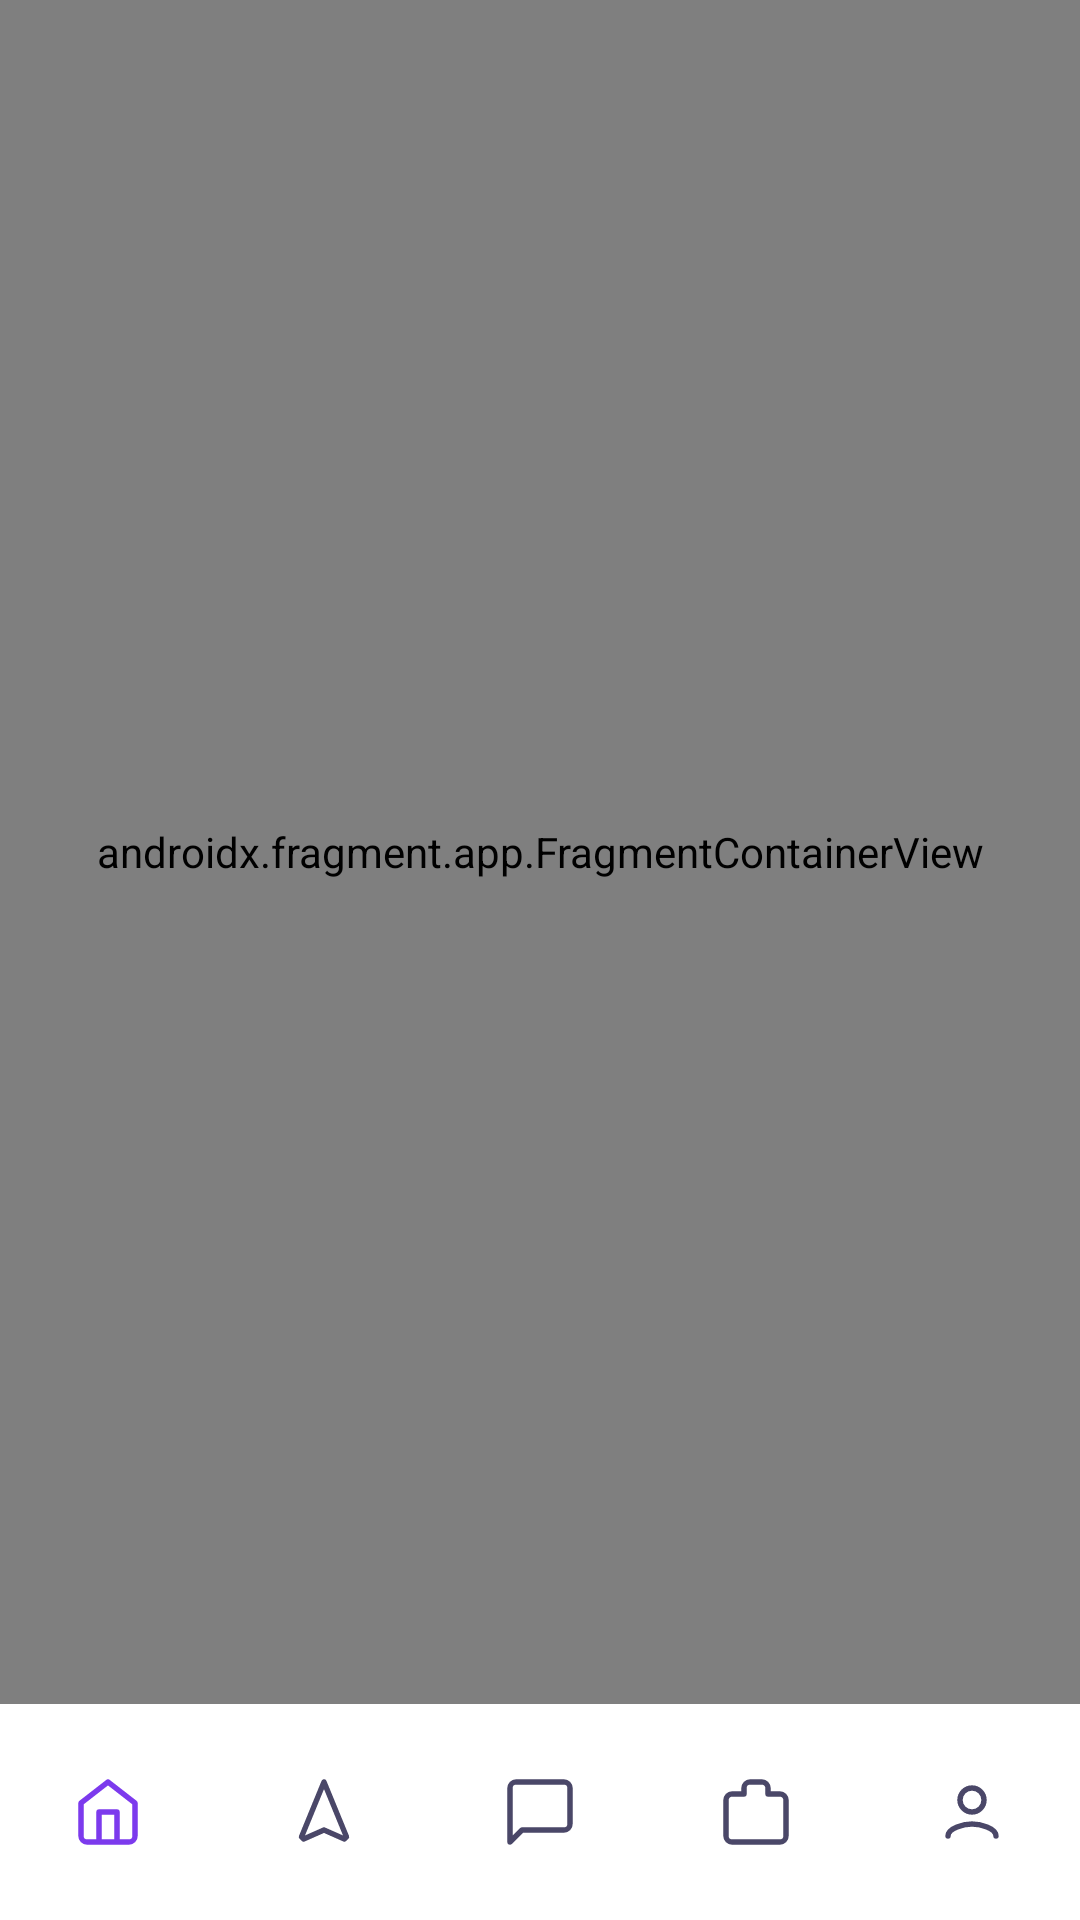

Produce the Android XML layout that renders to this screen, including the resource entries it uses.
<!-- AndroidManifest.xml: activity theme Theme.AiCareer -->
<!-- res/layout/activity_main.xml -->
<?xml version="1.0" encoding="utf-8"?>
<androidx.constraintlayout.widget.ConstraintLayout xmlns:android="http://schemas.android.com/apk/res/android"
    xmlns:app="http://schemas.android.com/apk/res-auto"
    xmlns:tools="http://schemas.android.com/tools"
    android:layout_width="match_parent"
    android:layout_height="match_parent"
    android:background="@color/color_background"
    android:fitsSystemWindows="true">

    <androidx.fragment.app.FragmentContainerView
        android:id="@+id/nav_host_fragment"
        android:name="androidx.navigation.fragment.NavHostFragment"
        android:layout_width="0dp"
        android:layout_height="0dp"
        app:defaultNavHost="true"
        app:navGraph="@navigation/nav_graph"
        app:layout_constraintBottom_toTopOf="@id/bottom_nav"
        app:layout_constraintEnd_toEndOf="parent"
        app:layout_constraintStart_toStartOf="parent"
        app:layout_constraintTop_toTopOf="parent" />

    <com.google.android.material.bottomnavigation.BottomNavigationView
        android:id="@+id/bottom_nav"
        android:layout_width="0dp"
        android:layout_height="@dimen/bottom_nav_height"
        android:background="@color/color_surface_1"
        app:labelVisibilityMode="unlabeled"
        app:itemIconSize="24dp"
        app:itemIconTint="@color/selector_bottom_nav_icon"
        app:itemTextColor="@color/selector_bottom_nav_icon"
        app:itemActiveIndicatorStyle="@style/Widget_AiCareer_BottomNav_Indicator"
        app:menu="@menu/bottom_nav_menu"
        app:layout_constraintBottom_toBottomOf="parent"
        app:layout_constraintEnd_toEndOf="parent"
        app:layout_constraintStart_toStartOf="parent" />

</androidx.constraintlayout.widget.ConstraintLayout>
<!-- resources referenced by this layout -->
<resources>
  <color name="color_background">#F4F0FF</color>
  <color name="color_surface_1">#FFFFFF</color>
  <dimen name="bottom_nav_height">72dp</dimen>
  <style name="Widget_AiCareer_BottomNav_Indicator">
          <item name="android:color">@color/color_primary_dim</item>
          <item name="shapeAppearance">@style/ShapeAppearance_Circle</item>
      </style>
  <color name="color_primary_dim">#206D28D9</color>
  <style name="ShapeAppearance_Circle" parent="ShapeAppearance.Material3.Corner.Full">
          <item name="cornerFamily">rounded</item>
          <item name="cornerSize">50%</item>
      </style>
  <color name="color_primary">#6D28D9</color>
  <color name="color_on_primary">#FFFFFF</color>
  <color name="color_primary_container">#EDE9FE</color>
  <color name="color_cyan">#0891B2</color>
  <color name="color_surface_2">#F8F5FF</color>
  <color name="color_text_primary">#0A0818</color>
  <color name="color_border">#1A000000</color>
  <color name="color_border_medium">#24000000</color>
  <!-- drawable bg_card_resting (drawable) -->
  <?xml version="1.0" encoding="utf-8"?>
  <shape xmlns:android="http://schemas.android.com/apk/res/android">
      <solid android:color="@color/color_surface_2" />
      <stroke
          android:width="1dp"
          android:color="@color/color_border" />
      <corners android:radius="16dp" />
  </shape>
  <color name="color_rose">#E11D48</color>
  <style name="ShapeAppearance_AiCareer_Small" parent="ShapeAppearance.Material3.Corner.Small">
          <item name="cornerFamily">rounded</item>
          <item name="cornerSize">10dp</item>
      </style>
  <style name="ShapeAppearance_AiCareer_Medium" parent="ShapeAppearance.Material3.Corner.Medium">
          <item name="cornerFamily">rounded</item>
          <item name="cornerSize">16dp</item>
      </style>
  <style name="ShapeAppearance_AiCareer_Large" parent="ShapeAppearance.Material3.Corner.Large">
          <item name="cornerFamily">rounded</item>
          <item name="cornerSize">24dp</item>
      </style>
  <color name="color_ripple_primary">#206D28D9</color>
</resources>
